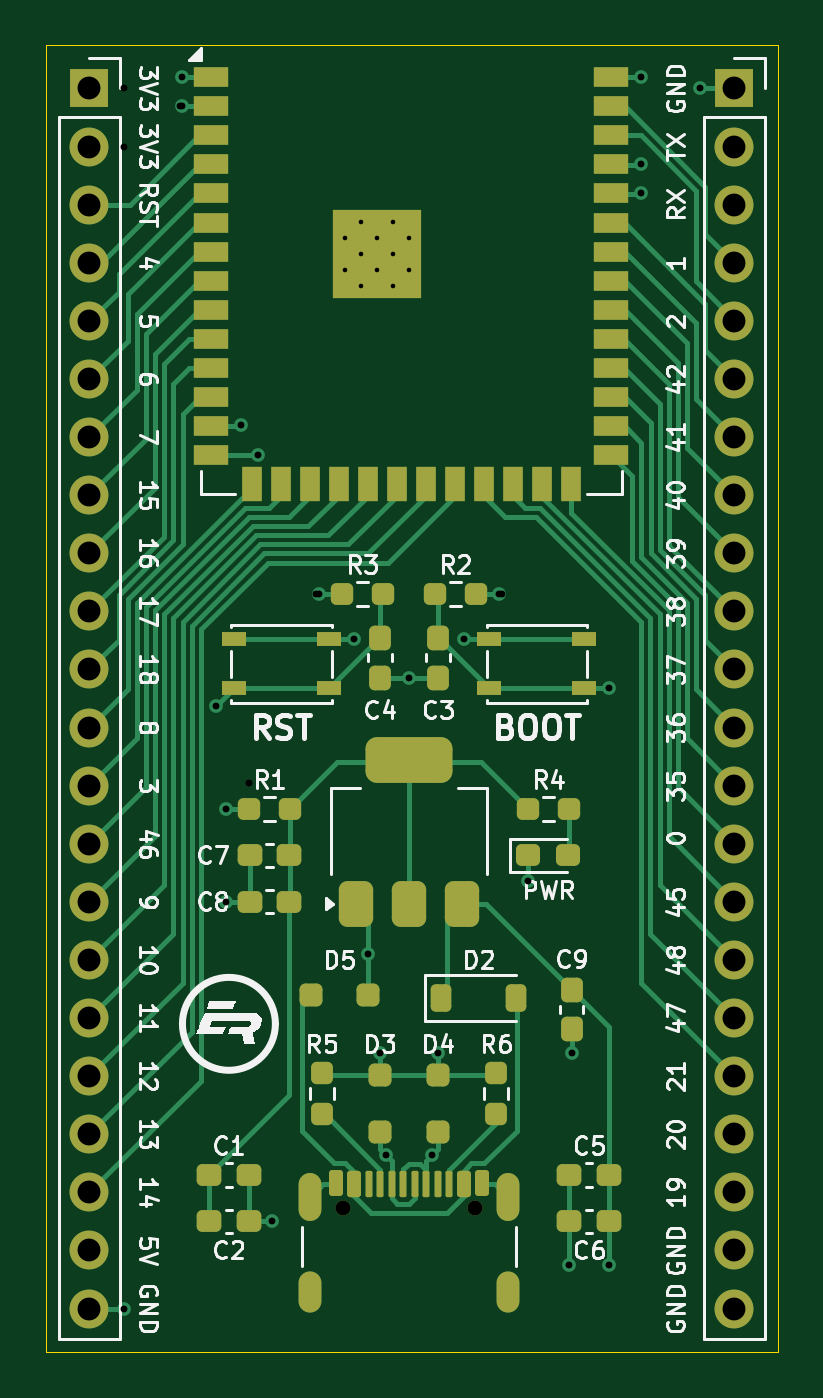
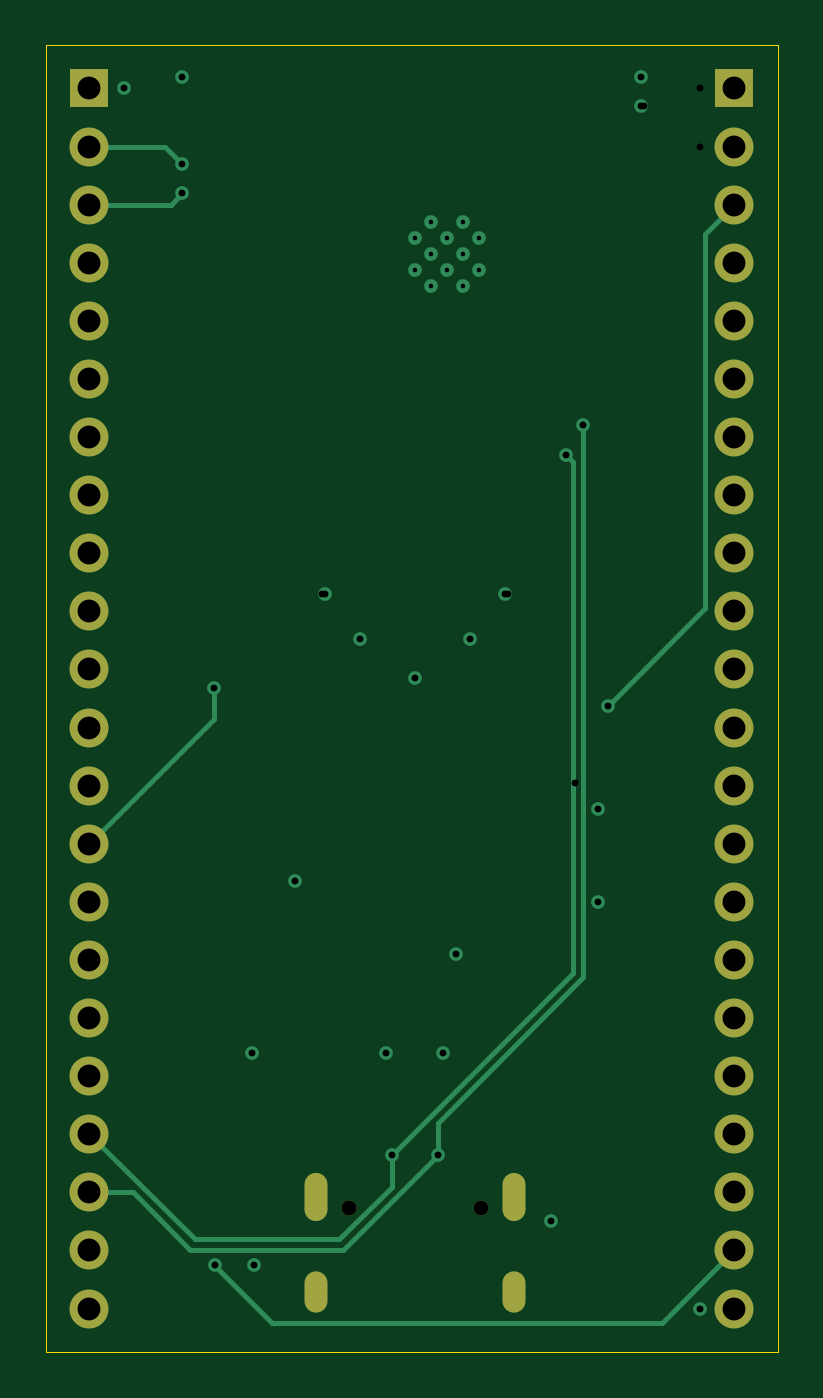
Circuit board: 12 layer files. Board 32.0 x 57.1 mm.
- bottom_copper: ESP32-S3-DevBoard-B_Cu.gbl (4660 bytes)
- bottom_mask: ESP32-S3-DevBoard-B_Mask.gbs (1941 bytes)
- paste: ESP32-S3-DevBoard-B_Paste.gbp (496 bytes)
- bottom_silk: ESP32-S3-DevBoard-B_Silkscreen.gbo (1951 bytes)
- outline: ESP32-S3-DevBoard-Edge_Cuts.gm1 (659 bytes)
- top_copper: ESP32-S3-DevBoard-F_Cu.gtl (24315 bytes)
- top_mask: ESP32-S3-DevBoard-F_Mask.gts (7748 bytes)
- paste: ESP32-S3-DevBoard-F_Paste.gtp (6354 bytes)
- top_silk: ESP32-S3-DevBoard-F_Silkscreen.gto (92828 bytes)
- drill: ESP32-S3-DevBoard-NPTH.drl (362 bytes)
- drill: ESP32-S3-DevBoard-PTH.drl (1784 bytes)
- drill: ESP32-S3-DevBoard-front-in2.drl (424 bytes)

=== bottom_copper: ESP32-S3-DevBoard-B_Cu.gbl ===
G04 #@! TF.GenerationSoftware,KiCad,Pcbnew,8.0.3*
G04 #@! TF.CreationDate,2024-06-27T11:15:23-04:00*
G04 #@! TF.ProjectId,ESP32-S3-DevBoard,45535033-322d-4533-932d-446576426f61,rev?*
G04 #@! TF.SameCoordinates,Original*
G04 #@! TF.FileFunction,Copper,L4,Bot*
G04 #@! TF.FilePolarity,Positive*
%FSLAX46Y46*%
G04 Gerber Fmt 4.6, Leading zero omitted, Abs format (unit mm)*
G04 Created by KiCad (PCBNEW 8.0.3) date 2024-06-27 11:15:23*
%MOMM*%
%LPD*%
G01*
G04 APERTURE LIST*
G04 #@! TA.AperFunction,HeatsinkPad*
%ADD10C,0.600000*%
G04 #@! TD*
G04 #@! TA.AperFunction,ComponentPad*
%ADD11R,1.700000X1.700000*%
G04 #@! TD*
G04 #@! TA.AperFunction,ComponentPad*
%ADD12O,1.700000X1.700000*%
G04 #@! TD*
G04 #@! TA.AperFunction,ComponentPad*
%ADD13O,1.000000X2.100000*%
G04 #@! TD*
G04 #@! TA.AperFunction,ComponentPad*
%ADD14O,1.000000X1.800000*%
G04 #@! TD*
G04 #@! TA.AperFunction,ViaPad*
%ADD15C,0.600000*%
G04 #@! TD*
G04 #@! TA.AperFunction,Conductor*
%ADD16C,0.200000*%
G04 #@! TD*
G04 APERTURE END LIST*
D10*
X187700000Y-61396000D03*
X187700000Y-62796000D03*
X188400000Y-60696000D03*
X188400000Y-62096000D03*
X188400000Y-63496000D03*
X189100000Y-61396000D03*
X189100000Y-62796000D03*
X189800000Y-60696000D03*
X189800000Y-62096000D03*
X189800000Y-63496000D03*
X190500000Y-61396000D03*
X190500000Y-62796000D03*
D11*
X176530000Y-54864000D03*
D12*
X176530000Y-57404000D03*
X176530000Y-59944000D03*
X176530000Y-62484000D03*
X176530000Y-65024000D03*
X176530000Y-67564000D03*
X176530000Y-70104000D03*
X176530000Y-72644000D03*
X176530000Y-75184000D03*
X176530000Y-77724000D03*
X176530000Y-80264000D03*
X176530000Y-82804000D03*
X176530000Y-85344000D03*
X176530000Y-87884000D03*
X176530000Y-90424000D03*
X176530000Y-92964000D03*
X176530000Y-95504000D03*
X176530000Y-98044000D03*
X176530000Y-100584000D03*
X176530000Y-103124000D03*
X176530000Y-105664000D03*
X176530000Y-108204000D03*
D11*
X204724000Y-54864000D03*
D12*
X204724000Y-57404000D03*
X204724000Y-59944000D03*
X204724000Y-62484000D03*
X204724000Y-65024000D03*
X204724000Y-67564000D03*
X204724000Y-70104000D03*
X204724000Y-72644000D03*
X204724000Y-75184000D03*
X204724000Y-77724000D03*
X204724000Y-80264000D03*
X204724000Y-82804000D03*
X204724000Y-85344000D03*
X204724000Y-87884000D03*
X204724000Y-90424000D03*
X204724000Y-92964000D03*
X204724000Y-95504000D03*
X204724000Y-98044000D03*
X204724000Y-100584000D03*
X204724000Y-103124000D03*
X204724000Y-105664000D03*
X204724000Y-108204000D03*
D13*
X186180000Y-103321000D03*
D14*
X186180000Y-107501000D03*
D13*
X194820000Y-103321000D03*
D14*
X194820000Y-107501000D03*
D15*
X178054000Y-108204000D03*
X203200000Y-54864000D03*
X180594000Y-54380000D03*
X188722000Y-92710000D03*
X190500000Y-80645000D03*
X197612000Y-97028000D03*
X184531000Y-104394000D03*
X192913000Y-78935000D03*
X200660000Y-54380000D03*
X189250000Y-97028000D03*
X188087000Y-78935000D03*
X197511500Y-106299000D03*
X191750000Y-97028000D03*
X182499000Y-90424000D03*
X195721000Y-89521000D03*
X199263000Y-81085000D03*
X182054500Y-81851500D03*
X199236500Y-106299000D03*
X186563000Y-76962000D03*
X194437000Y-76962000D03*
X180594000Y-55650000D03*
X182499000Y-86360000D03*
X200660000Y-59436000D03*
X200660000Y-58166000D03*
X189484000Y-101473000D03*
X183134000Y-69596000D03*
X183896000Y-70885998D03*
X191516000Y-101473000D03*
D16*
X200660000Y-58166000D02*
X201422000Y-57404000D01*
X201422000Y-57404000D02*
X204724000Y-57404000D01*
X199263000Y-82423000D02*
X204724000Y-87884000D01*
X199263000Y-81085000D02*
X199263000Y-82423000D01*
X182054500Y-81851500D02*
X177800000Y-77597000D01*
X177800000Y-77597000D02*
X177800000Y-61214000D01*
X177800000Y-61214000D02*
X176530000Y-59944000D01*
X179705000Y-108839000D02*
X176530000Y-105664000D01*
X196723000Y-108839000D02*
X179705000Y-108839000D01*
X199236500Y-106325500D02*
X196723000Y-108839000D01*
X199236500Y-106299000D02*
X199236500Y-106325500D01*
X200660000Y-59436000D02*
X201168000Y-59944000D01*
X201168000Y-59944000D02*
X204724000Y-59944000D01*
X189484000Y-101473000D02*
X189484000Y-100077397D01*
X183134000Y-93727397D02*
X183134000Y-69596000D01*
X189484000Y-101473000D02*
X193646000Y-105635000D01*
X189484000Y-100077397D02*
X183134000Y-93727397D01*
X202820397Y-103124000D02*
X204724000Y-103124000D01*
X193646000Y-105635000D02*
X200309397Y-105635000D01*
X200309397Y-105635000D02*
X202820397Y-103124000D01*
X191516000Y-102901594D02*
X193799406Y-105185000D01*
X200123000Y-105185000D02*
X204724000Y-100584000D01*
X191516000Y-101473000D02*
X191516000Y-102901594D01*
X183584001Y-71197997D02*
X183896000Y-70885998D01*
X191516000Y-101473000D02*
X183584001Y-93541001D01*
X183584001Y-93541001D02*
X183584001Y-71197997D01*
X193799406Y-105185000D02*
X200123000Y-105185000D01*
M02*

=== bottom_mask: ESP32-S3-DevBoard-B_Mask.gbs ===
G04 #@! TF.GenerationSoftware,KiCad,Pcbnew,8.0.3*
G04 #@! TF.CreationDate,2024-06-27T11:15:23-04:00*
G04 #@! TF.ProjectId,ESP32-S3-DevBoard,45535033-322d-4533-932d-446576426f61,rev?*
G04 #@! TF.SameCoordinates,Original*
G04 #@! TF.FileFunction,Soldermask,Bot*
G04 #@! TF.FilePolarity,Negative*
%FSLAX46Y46*%
G04 Gerber Fmt 4.6, Leading zero omitted, Abs format (unit mm)*
G04 Created by KiCad (PCBNEW 8.0.3) date 2024-06-27 11:15:23*
%MOMM*%
%LPD*%
G01*
G04 APERTURE LIST*
%ADD10R,1.700000X1.700000*%
%ADD11O,1.700000X1.700000*%
%ADD12C,0.650000*%
%ADD13O,1.000000X2.100000*%
%ADD14O,1.000000X1.800000*%
G04 APERTURE END LIST*
D10*
X176530000Y-54864000D03*
D11*
X176530000Y-57404000D03*
X176530000Y-59944000D03*
X176530000Y-62484000D03*
X176530000Y-65024000D03*
X176530000Y-67564000D03*
X176530000Y-70104000D03*
X176530000Y-72644000D03*
X176530000Y-75184000D03*
X176530000Y-77724000D03*
X176530000Y-80264000D03*
X176530000Y-82804000D03*
X176530000Y-85344000D03*
X176530000Y-87884000D03*
X176530000Y-90424000D03*
X176530000Y-92964000D03*
X176530000Y-95504000D03*
X176530000Y-98044000D03*
X176530000Y-100584000D03*
X176530000Y-103124000D03*
X176530000Y-105664000D03*
X176530000Y-108204000D03*
D10*
X204724000Y-54864000D03*
D11*
X204724000Y-57404000D03*
X204724000Y-59944000D03*
X204724000Y-62484000D03*
X204724000Y-65024000D03*
X204724000Y-67564000D03*
X204724000Y-70104000D03*
X204724000Y-72644000D03*
X204724000Y-75184000D03*
X204724000Y-77724000D03*
X204724000Y-80264000D03*
X204724000Y-82804000D03*
X204724000Y-85344000D03*
X204724000Y-87884000D03*
X204724000Y-90424000D03*
X204724000Y-92964000D03*
X204724000Y-95504000D03*
X204724000Y-98044000D03*
X204724000Y-100584000D03*
X204724000Y-103124000D03*
X204724000Y-105664000D03*
X204724000Y-108204000D03*
D12*
X187610000Y-103821000D03*
X193390000Y-103821000D03*
D13*
X186180000Y-103321000D03*
D14*
X186180000Y-107501000D03*
D13*
X194820000Y-103321000D03*
D14*
X194820000Y-107501000D03*
M02*

=== paste: ESP32-S3-DevBoard-B_Paste.gbp ===
G04 #@! TF.GenerationSoftware,KiCad,Pcbnew,8.0.3*
G04 #@! TF.CreationDate,2024-06-27T11:15:23-04:00*
G04 #@! TF.ProjectId,ESP32-S3-DevBoard,45535033-322d-4533-932d-446576426f61,rev?*
G04 #@! TF.SameCoordinates,Original*
G04 #@! TF.FileFunction,Paste,Bot*
G04 #@! TF.FilePolarity,Positive*
%FSLAX46Y46*%
G04 Gerber Fmt 4.6, Leading zero omitted, Abs format (unit mm)*
G04 Created by KiCad (PCBNEW 8.0.3) date 2024-06-27 11:15:23*
%MOMM*%
%LPD*%
G01*
G04 APERTURE LIST*
G04 APERTURE END LIST*
M02*

=== bottom_silk: ESP32-S3-DevBoard-B_Silkscreen.gbo ===
G04 #@! TF.GenerationSoftware,KiCad,Pcbnew,8.0.3*
G04 #@! TF.CreationDate,2024-06-27T11:15:23-04:00*
G04 #@! TF.ProjectId,ESP32-S3-DevBoard,45535033-322d-4533-932d-446576426f61,rev?*
G04 #@! TF.SameCoordinates,Original*
G04 #@! TF.FileFunction,Legend,Bot*
G04 #@! TF.FilePolarity,Positive*
%FSLAX46Y46*%
G04 Gerber Fmt 4.6, Leading zero omitted, Abs format (unit mm)*
G04 Created by KiCad (PCBNEW 8.0.3) date 2024-06-27 11:15:23*
%MOMM*%
%LPD*%
G01*
G04 APERTURE LIST*
%ADD10R,1.700000X1.700000*%
%ADD11O,1.700000X1.700000*%
%ADD12C,0.650000*%
%ADD13O,1.000000X2.100000*%
%ADD14O,1.000000X1.800000*%
G04 APERTURE END LIST*
%LPC*%
D10*
X176530000Y-54864000D03*
D11*
X176530000Y-57404000D03*
X176530000Y-59944000D03*
X176530000Y-62484000D03*
X176530000Y-65024000D03*
X176530000Y-67564000D03*
X176530000Y-70104000D03*
X176530000Y-72644000D03*
X176530000Y-75184000D03*
X176530000Y-77724000D03*
X176530000Y-80264000D03*
X176530000Y-82804000D03*
X176530000Y-85344000D03*
X176530000Y-87884000D03*
X176530000Y-90424000D03*
X176530000Y-92964000D03*
X176530000Y-95504000D03*
X176530000Y-98044000D03*
X176530000Y-100584000D03*
X176530000Y-103124000D03*
X176530000Y-105664000D03*
X176530000Y-108204000D03*
D10*
X204724000Y-54864000D03*
D11*
X204724000Y-57404000D03*
X204724000Y-59944000D03*
X204724000Y-62484000D03*
X204724000Y-65024000D03*
X204724000Y-67564000D03*
X204724000Y-70104000D03*
X204724000Y-72644000D03*
X204724000Y-75184000D03*
X204724000Y-77724000D03*
X204724000Y-80264000D03*
X204724000Y-82804000D03*
X204724000Y-85344000D03*
X204724000Y-87884000D03*
X204724000Y-90424000D03*
X204724000Y-92964000D03*
X204724000Y-95504000D03*
X204724000Y-98044000D03*
X204724000Y-100584000D03*
X204724000Y-103124000D03*
X204724000Y-105664000D03*
X204724000Y-108204000D03*
D12*
X187610000Y-103821000D03*
X193390000Y-103821000D03*
D13*
X186180000Y-103321000D03*
D14*
X186180000Y-107501000D03*
D13*
X194820000Y-103321000D03*
D14*
X194820000Y-107501000D03*
%LPD*%
M02*

=== outline: ESP32-S3-DevBoard-Edge_Cuts.gm1 ===
G04 #@! TF.GenerationSoftware,KiCad,Pcbnew,8.0.3*
G04 #@! TF.CreationDate,2024-06-27T11:15:23-04:00*
G04 #@! TF.ProjectId,ESP32-S3-DevBoard,45535033-322d-4533-932d-446576426f61,rev?*
G04 #@! TF.SameCoordinates,Original*
G04 #@! TF.FileFunction,Profile,NP*
%FSLAX46Y46*%
G04 Gerber Fmt 4.6, Leading zero omitted, Abs format (unit mm)*
G04 Created by KiCad (PCBNEW 8.0.3) date 2024-06-27 11:15:23*
%MOMM*%
%LPD*%
G01*
G04 APERTURE LIST*
G04 #@! TA.AperFunction,Profile*
%ADD10C,0.050000*%
G04 #@! TD*
G04 APERTURE END LIST*
D10*
X174625000Y-52959000D02*
X206629000Y-52959000D01*
X206629000Y-110109000D01*
X174625000Y-110109000D01*
X174625000Y-52959000D01*
M02*

=== top_copper: ESP32-S3-DevBoard-F_Cu.gtl (24315 bytes, source omitted) ===
=== top_mask: ESP32-S3-DevBoard-F_Mask.gts (7748 bytes, source omitted) ===
=== paste: ESP32-S3-DevBoard-F_Paste.gtp ===
G04 #@! TF.GenerationSoftware,KiCad,Pcbnew,8.0.3*
G04 #@! TF.CreationDate,2024-06-27T11:15:23-04:00*
G04 #@! TF.ProjectId,ESP32-S3-DevBoard,45535033-322d-4533-932d-446576426f61,rev?*
G04 #@! TF.SameCoordinates,Original*
G04 #@! TF.FileFunction,Paste,Top*
G04 #@! TF.FilePolarity,Positive*
%FSLAX46Y46*%
G04 Gerber Fmt 4.6, Leading zero omitted, Abs format (unit mm)*
G04 Created by KiCad (PCBNEW 8.0.3) date 2024-06-27 11:15:23*
%MOMM*%
%LPD*%
G01*
G04 APERTURE LIST*
G04 Aperture macros list*
%AMRoundRect*
0 Rectangle with rounded corners*
0 $1 Rounding radius*
0 $2 $3 $4 $5 $6 $7 $8 $9 X,Y pos of 4 corners*
0 Add a 4 corners polygon primitive as box body*
4,1,4,$2,$3,$4,$5,$6,$7,$8,$9,$2,$3,0*
0 Add four circle primitives for the rounded corners*
1,1,$1+$1,$2,$3*
1,1,$1+$1,$4,$5*
1,1,$1+$1,$6,$7*
1,1,$1+$1,$8,$9*
0 Add four rect primitives between the rounded corners*
20,1,$1+$1,$2,$3,$4,$5,0*
20,1,$1+$1,$4,$5,$6,$7,0*
20,1,$1+$1,$6,$7,$8,$9,0*
20,1,$1+$1,$8,$9,$2,$3,0*%
G04 Aperture macros list end*
%ADD10RoundRect,0.237500X-0.250000X-0.237500X0.250000X-0.237500X0.250000X0.237500X-0.250000X0.237500X0*%
%ADD11R,1.050000X0.650000*%
%ADD12RoundRect,0.375000X0.375000X-0.625000X0.375000X0.625000X-0.375000X0.625000X-0.375000X-0.625000X0*%
%ADD13RoundRect,0.500000X1.400000X-0.500000X1.400000X0.500000X-1.400000X0.500000X-1.400000X-0.500000X0*%
%ADD14RoundRect,0.237500X0.300000X0.237500X-0.300000X0.237500X-0.300000X-0.237500X0.300000X-0.237500X0*%
%ADD15RoundRect,0.237500X0.237500X-0.250000X0.237500X0.250000X-0.237500X0.250000X-0.237500X-0.250000X0*%
%ADD16R,0.900000X0.900000*%
%ADD17R,1.500000X0.900000*%
%ADD18R,0.900000X1.500000*%
%ADD19RoundRect,0.237500X-0.300000X-0.237500X0.300000X-0.237500X0.300000X0.237500X-0.300000X0.237500X0*%
%ADD20RoundRect,0.237500X-0.237500X0.300000X-0.237500X-0.300000X0.237500X-0.300000X0.237500X0.300000X0*%
%ADD21RoundRect,0.237500X0.250000X0.237500X-0.250000X0.237500X-0.250000X-0.237500X0.250000X-0.237500X0*%
%ADD22RoundRect,0.237500X-0.237500X0.250000X-0.237500X-0.250000X0.237500X-0.250000X0.237500X0.250000X0*%
%ADD23RoundRect,0.151100X-0.151100X-0.414300X0.151100X-0.414300X0.151100X0.414300X-0.151100X0.414300X0*%
%ADD24RoundRect,0.150000X-0.150000X-0.425000X0.150000X-0.425000X0.150000X0.425000X-0.150000X0.425000X0*%
%ADD25RoundRect,0.075000X-0.075000X-0.500000X0.075000X-0.500000X0.075000X0.500000X-0.075000X0.500000X0*%
%ADD26RoundRect,0.151300X-0.151300X-0.414100X0.151300X-0.414100X0.151300X0.414100X-0.151300X0.414100X0*%
%ADD27O,1.000000X2.100000*%
%ADD28O,1.000000X1.800000*%
%ADD29RoundRect,0.250000X0.250000X0.250000X-0.250000X0.250000X-0.250000X-0.250000X0.250000X-0.250000X0*%
%ADD30RoundRect,0.250000X0.250000X-0.250000X0.250000X0.250000X-0.250000X0.250000X-0.250000X-0.250000X0*%
%ADD31RoundRect,0.237500X-0.287500X-0.237500X0.287500X-0.237500X0.287500X0.237500X-0.287500X0.237500X0*%
%ADD32RoundRect,0.250000X-0.250000X0.250000X-0.250000X-0.250000X0.250000X-0.250000X0.250000X0.250000X0*%
%ADD33RoundRect,0.225000X-0.225000X-0.375000X0.225000X-0.375000X0.225000X0.375000X-0.225000X0.375000X0*%
G04 APERTURE END LIST*
D10*
X187555500Y-76962000D03*
X189380500Y-76962000D03*
D11*
X182837000Y-78935000D03*
X186987000Y-78935000D03*
X182837000Y-81085000D03*
X186987000Y-81085000D03*
X194013000Y-78935000D03*
X198163000Y-78935000D03*
X194013000Y-81085000D03*
X198163000Y-81085000D03*
D12*
X188200000Y-90526000D03*
X190500000Y-90526000D03*
D13*
X190500000Y-84226000D03*
D12*
X192800000Y-90526000D03*
D14*
X185266500Y-90424000D03*
X183541500Y-90424000D03*
D15*
X194310000Y-99718500D03*
X194310000Y-97893500D03*
D14*
X185266500Y-88392000D03*
X183541500Y-88392000D03*
D16*
X187700000Y-60696000D03*
X187700000Y-62096000D03*
X187700000Y-63496000D03*
X189100000Y-60696000D03*
X189100000Y-62096000D03*
X189100000Y-63496000D03*
X190500000Y-60696000D03*
X190500000Y-62096000D03*
X190500000Y-63496000D03*
D17*
X181850000Y-54376000D03*
X181850000Y-55646000D03*
X181850000Y-56916000D03*
X181850000Y-58186000D03*
X181850000Y-59456000D03*
X181850000Y-60726000D03*
X181850000Y-61996000D03*
X181850000Y-63266000D03*
X181850000Y-64536000D03*
X181850000Y-65806000D03*
X181850000Y-67076000D03*
X181850000Y-68346000D03*
X181850000Y-69616000D03*
X181850000Y-70886000D03*
D18*
X183615000Y-72136000D03*
X184885000Y-72136000D03*
X186155000Y-72136000D03*
X187425000Y-72136000D03*
X188695000Y-72136000D03*
X189965000Y-72136000D03*
X191235000Y-72136000D03*
X192505000Y-72136000D03*
X193775000Y-72136000D03*
X195045000Y-72136000D03*
X196315000Y-72136000D03*
X197585000Y-72136000D03*
D17*
X199350000Y-70886000D03*
X199350000Y-69616000D03*
X199350000Y-68346000D03*
X199350000Y-67076000D03*
X199350000Y-65806000D03*
X199350000Y-64536000D03*
X199350000Y-63266000D03*
X199350000Y-61996000D03*
X199350000Y-60726000D03*
X199350000Y-59456000D03*
X199350000Y-58186000D03*
X199350000Y-56916000D03*
X199350000Y-55646000D03*
X199350000Y-54376000D03*
D10*
X195683500Y-86360000D03*
X197508500Y-86360000D03*
D19*
X181763500Y-102362000D03*
X183488500Y-102362000D03*
D14*
X199236500Y-104394000D03*
X197511500Y-104394000D03*
D20*
X191770000Y-78893500D03*
X191770000Y-80618500D03*
D21*
X193444500Y-76962000D03*
X191619500Y-76962000D03*
D22*
X186690000Y-97893500D03*
X186690000Y-99718500D03*
D14*
X199236500Y-102362000D03*
X197511500Y-102362000D03*
D19*
X181763500Y-104394000D03*
X183488500Y-104394000D03*
D23*
X187302200Y-102736400D03*
D24*
X188100000Y-102746000D03*
D25*
X189250000Y-102746000D03*
X190250000Y-102746000D03*
X190750000Y-102746000D03*
X191750000Y-102746000D03*
D24*
X192900000Y-102746000D03*
D26*
X193702600Y-102736400D03*
X193702600Y-102736400D03*
D24*
X192900000Y-102746000D03*
D25*
X192250000Y-102746000D03*
X191250000Y-102746000D03*
X189750000Y-102746000D03*
X188750000Y-102746000D03*
D24*
X188100000Y-102746000D03*
D23*
X187302200Y-102736400D03*
D27*
X186180000Y-103321000D03*
D28*
X186180000Y-107501000D03*
D27*
X194820000Y-103321000D03*
D28*
X194820000Y-107501000D03*
D20*
X197612000Y-94260500D03*
X197612000Y-95985500D03*
X189230000Y-78893500D03*
X189230000Y-80618500D03*
D29*
X188702000Y-94488000D03*
X186202000Y-94488000D03*
D30*
X191750000Y-100500000D03*
X191750000Y-98000000D03*
D31*
X195721000Y-88392000D03*
X197471000Y-88392000D03*
D21*
X185316500Y-86360000D03*
X183491500Y-86360000D03*
D32*
X189250000Y-98000000D03*
X189250000Y-100500000D03*
D33*
X191898000Y-94615000D03*
X195198000Y-94615000D03*
M02*

=== top_silk: ESP32-S3-DevBoard-F_Silkscreen.gto (92828 bytes, source omitted) ===
=== drill: ESP32-S3-DevBoard-NPTH.drl ===
M48
; DRILL file {KiCad 8.0.3} date 2024-06-27T11:15:37-0400
; FORMAT={-:-/ absolute / inch / decimal}
; #@! TF.CreationDate,2024-06-27T11:15:37-04:00
; #@! TF.GenerationSoftware,Kicad,Pcbnew,8.0.3
; #@! TF.FileFunction,NonPlated,1,4,NPTH
FMAT,2
INCH
; #@! TA.AperFunction,NonPlated,NPTH,ComponentDrill
T1C0.0256
%
G90
G05
T1
X7.3862Y-4.0874
X7.6138Y-4.0874
M30

=== drill: ESP32-S3-DevBoard-PTH.drl ===
M48
; DRILL file {KiCad 8.0.3} date 2024-06-27T11:15:37-0400
; FORMAT={-:-/ absolute / inch / decimal}
; #@! TF.CreationDate,2024-06-27T11:15:37-04:00
; #@! TF.GenerationSoftware,Kicad,Pcbnew,8.0.3
; #@! TF.FileFunction,Plated,1,4,PTH
FMAT,2
INCH
; #@! TA.AperFunction,Plated,PTH,ComponentDrill
T1C0.0079
; #@! TA.AperFunction,Plated,PTH,ViaDrill
T2C0.0118
; #@! TA.AperFunction,Plated,PTH,ComponentDrill
T3C0.0236
; #@! TA.AperFunction,Plated,PTH,ComponentDrill
T4C0.0394
%
G90
G05
T1
X7.3898Y-2.4172
X7.3898Y-2.4723
X7.4173Y-2.3896
X7.4173Y-2.4447
X7.4173Y-2.4998
X7.4449Y-2.4172
X7.4449Y-2.4723
X7.4724Y-2.3896
X7.4724Y-2.4447
X7.4724Y-2.4998
X7.5Y-2.4172
X7.5Y-2.4723
T2
X7.01Y-4.26
X7.11Y-2.1409
X7.11Y-2.1909
X7.1675Y-3.2225
X7.185Y-3.4
X7.185Y-3.56
X7.21Y-2.74
X7.24Y-2.7908
X7.265Y-4.11
X7.345Y-3.03
X7.405Y-3.1077
X7.43Y-3.65
X7.4508Y-3.82
X7.46Y-3.995
X7.5Y-3.175
X7.54Y-3.995
X7.5492Y-3.82
X7.595Y-3.1077
X7.655Y-3.03
X7.7056Y-3.5244
X7.776Y-4.185
X7.78Y-3.82
X7.844Y-4.185
X7.845Y-3.1923
X7.9Y-2.1409
X7.9Y-2.29
X7.9Y-2.34
X8.0Y-2.16
T4
X6.95Y-2.16
X6.95Y-2.26
X6.95Y-2.36
X6.95Y-2.46
X6.95Y-2.56
X6.95Y-2.66
X6.95Y-2.76
X6.95Y-2.86
X6.95Y-2.96
X6.95Y-3.06
X6.95Y-3.16
X6.95Y-3.26
X6.95Y-3.36
X6.95Y-3.46
X6.95Y-3.56
X6.95Y-3.66
X6.95Y-3.76
X6.95Y-3.86
X6.95Y-3.96
X6.95Y-4.06
X6.95Y-4.16
X6.95Y-4.26
X8.06Y-2.16
X8.06Y-2.26
X8.06Y-2.36
X8.06Y-2.46
X8.06Y-2.56
X8.06Y-2.66
X8.06Y-2.76
X8.06Y-2.86
X8.06Y-2.96
X8.06Y-3.06
X8.06Y-3.16
X8.06Y-3.26
X8.06Y-3.36
X8.06Y-3.46
X8.06Y-3.56
X8.06Y-3.66
X8.06Y-3.76
X8.06Y-3.86
X8.06Y-3.96
X8.06Y-4.06
X8.06Y-4.16
X8.06Y-4.26
T3
G00X7.3299Y-4.0461
M15
G01X7.3299Y-4.0894
M16
G05
G00X7.3299Y-4.2166
M15
G01X7.3299Y-4.2481
M16
G05
G00X7.6701Y-4.0461
M15
G01X7.6701Y-4.0894
M16
G05
G00X7.6701Y-4.2166
M15
G01X7.6701Y-4.2481
M16
G05
M30

=== drill: ESP32-S3-DevBoard-front-in2.drl ===
M48
; DRILL file {KiCad 8.0.3} date 2024-06-25T22:23:40-0400
; FORMAT={-:-/ absolute / metric / decimal}
; #@! TF.CreationDate,2024-06-25T22:23:40-04:00
; #@! TF.GenerationSoftware,Kicad,Pcbnew,8.0.3
; #@! TF.FileFunction,Plated,1,3,Blind
FMAT,2
METRIC
; #@! TA.AperFunction,Plated,Buried,ViaDrill
T1C0.300
%
G90
G05
T1
X178.054Y-54.864
X178.054Y-57.404
X180.491Y-55.65
X183.492Y-85.24
X186.436Y-76.962
X194.564Y-76.962
M30

